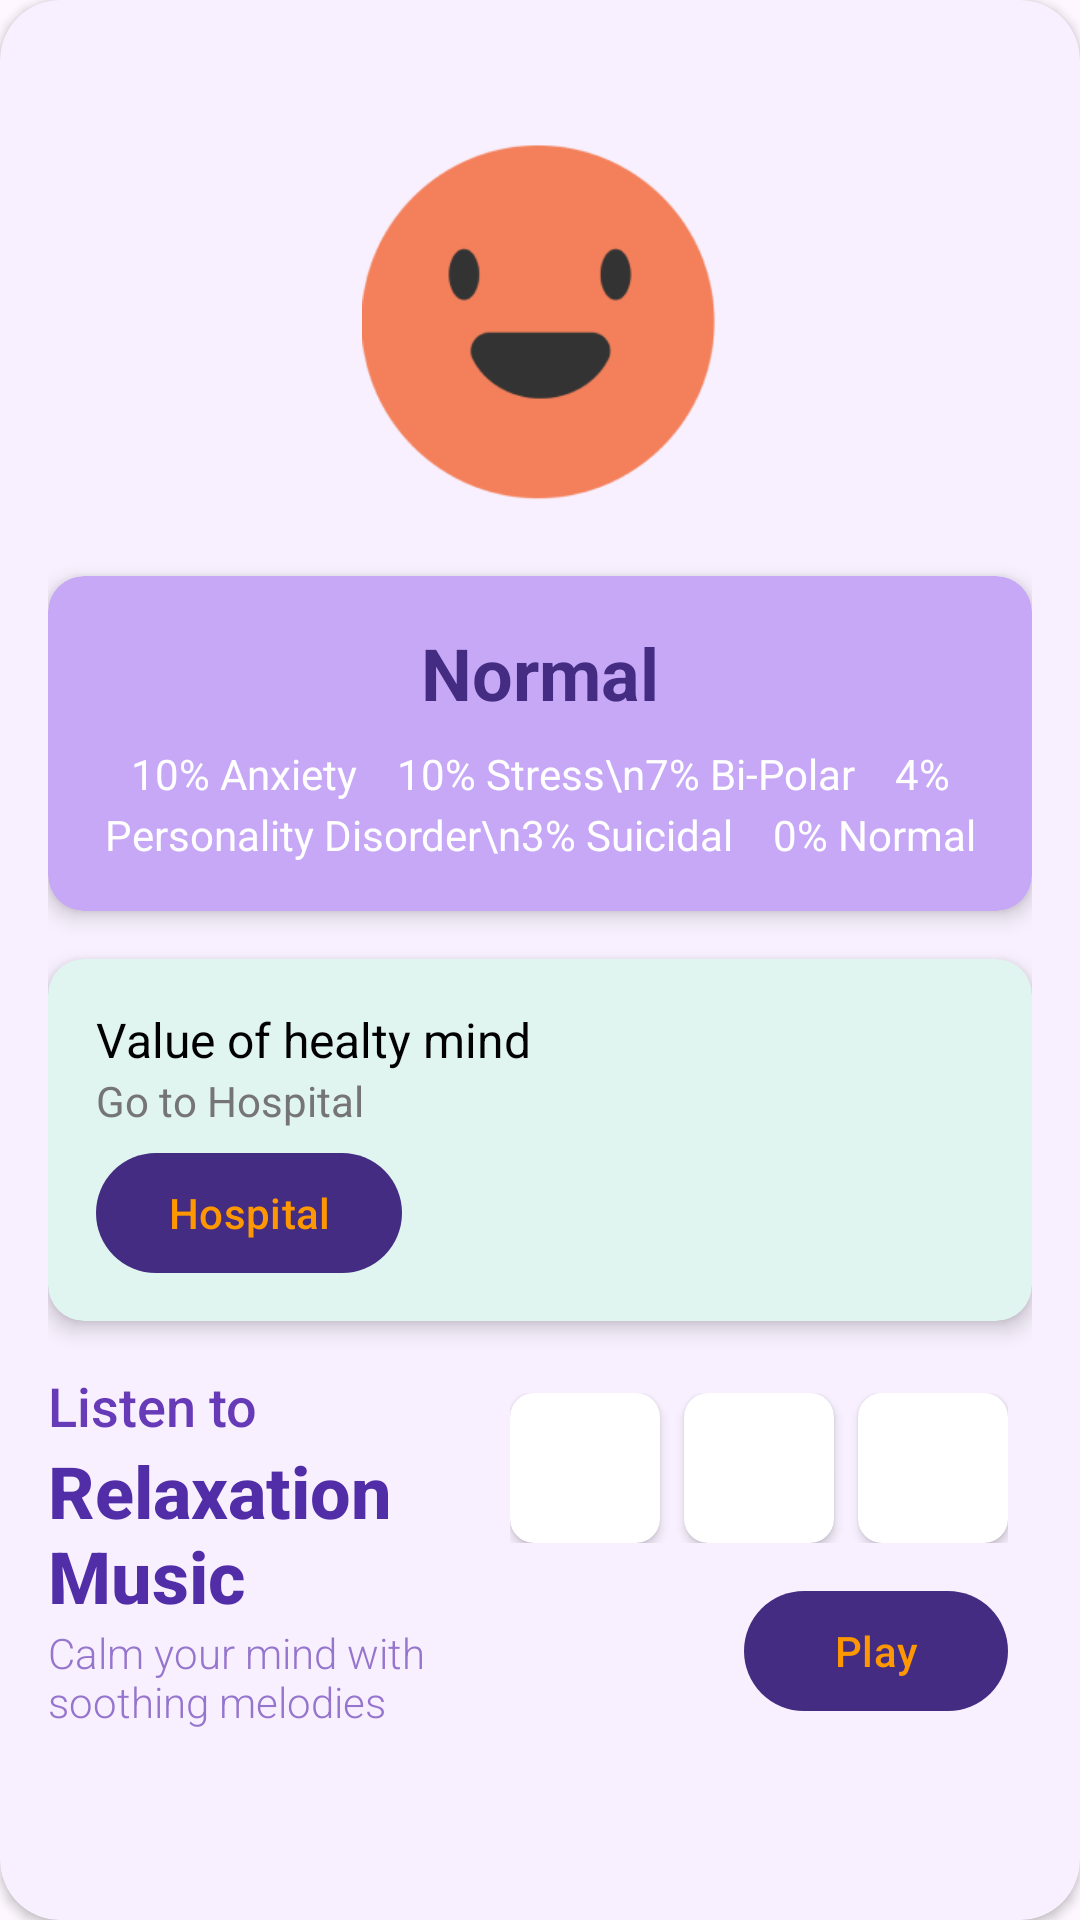

Android layout source for this screen:
<!-- AndroidManifest.xml: application theme Theme.HealLinkApp.Light -->
<!-- res/layout/analyze.xml -->
<?xml version="1.0" encoding="utf-8"?>
<androidx.cardview.widget.CardView xmlns:android="http://schemas.android.com/apk/res/android"
    xmlns:app="http://schemas.android.com/apk/res-auto"
    android:layout_width="match_parent"
    android:layout_height="wrap_content"
    android:layout_margin="16dp"
    app:cardCornerRadius="20dp"
    app:cardBackgroundColor="#F8F0FE">

    <androidx.constraintlayout.widget.ConstraintLayout
        android:layout_width="match_parent"
        android:layout_height="wrap_content"
        android:padding="16dp">

        <ImageView
            android:id="@+id/emotionImageView"
            android:layout_width="120dp"
            android:layout_height="120dp"
            android:layout_marginTop="32dp"
            android:src="@drawable/ic_happy"
            android:contentDescription="Emotion Face"
            app:layout_constraintTop_toTopOf="parent"
            app:layout_constraintStart_toStartOf="parent"
            app:layout_constraintEnd_toEndOf="parent" />

        <androidx.cardview.widget.CardView
            android:id="@+id/statusCardView"
            android:layout_width="wrap_content"
            android:layout_height="wrap_content"
            android:layout_marginTop="24dp"
            app:cardCornerRadius="12dp"
            app:cardElevation="4dp"
            app:cardBackgroundColor="@color/purple_light"
            app:layout_constraintTop_toBottomOf="@id/emotionImageView"
            app:layout_constraintStart_toStartOf="parent"
            app:layout_constraintEnd_toEndOf="parent">

            <LinearLayout
                android:layout_width="wrap_content"
                android:layout_height="wrap_content"
                android:orientation="vertical"
                android:padding="16dp">

                <TextView
                    android:id="@+id/percentageTextView"
                    android:layout_width="wrap_content"
                    android:layout_height="wrap_content"
                    android:text="Normal"
                    android:textSize="24sp"
                    android:textColor="@color/purple_primary"
                    android:textStyle="bold"
                    android:layout_gravity="center"/>

                <TextView
                    android:id="@+id/detailsTextView"
                    android:layout_width="wrap_content"
                    android:layout_height="wrap_content"
                    android:layout_marginTop="8dp"
                    android:text="10% Anxiety    10% Stress\n7% Bi-Polar    4% Personality Disorder\n3% Suicidal    0% Normal"
                    android:textSize="14sp"
                    android:textColor="@color/white"
                    android:lineSpacingExtra="4dp"
                    android:gravity="center"/>
            </LinearLayout>
        </androidx.cardview.widget.CardView>

        <androidx.cardview.widget.CardView
            android:id="@+id/hospitalCardView"
            android:layout_width="match_parent"
            android:layout_height="wrap_content"
            android:layout_marginTop="16dp"
            app:cardCornerRadius="12dp"
            app:cardElevation="4dp"
            app:cardBackgroundColor="#E0F4F0"
            app:layout_constraintTop_toBottomOf="@id/statusCardView">

            <LinearLayout
                android:layout_width="match_parent"
                android:layout_height="wrap_content"
                android:orientation="vertical"
                android:padding="16dp">

                <TextView
                    android:layout_width="wrap_content"
                    android:layout_height="wrap_content"
                    android:text="Value of healty mind"
                    android:textSize="16sp"
                    android:textColor="#000000"/>

                <TextView
                    android:layout_width="wrap_content"
                    android:layout_height="wrap_content"
                    android:text="Go to Hospital"
                    android:textSize="14sp"
                    android:textColor="#757575"/>

                <Button
                    android:layout_width="wrap_content"
                    android:layout_height="40dp"
                    android:text="Hospital"
                    android:textAllCaps="false"
                    android:layout_marginTop="8dp"
                    android:background="@drawable/rounded_button"
                    android:textColor="#FF9800"/>
            </LinearLayout>
        </androidx.cardview.widget.CardView>

        
        <LinearLayout
            android:id="@+id/musicControlsLayout"
            android:layout_width="match_parent"
            android:layout_height="wrap_content"
            android:layout_marginTop="16dp"
            android:orientation="horizontal"
            app:layout_constraintTop_toBottomOf="@id/hospitalCardView"
            app:layout_constraintBottom_toBottomOf="parent">

            
            <LinearLayout
                android:layout_width="0dp"
                android:layout_height="wrap_content"
                android:layout_weight="1"
                android:orientation="vertical"
                android:layout_gravity="center_vertical"
                android:layout_marginEnd="16dp">

                <TextView
                    android:layout_width="wrap_content"
                    android:layout_height="wrap_content"
                    android:text="Listen to"
                    android:textSize="18sp"
                    android:textColor="#673AB7"
                    android:fontFamily="sans-serif-medium"/>

                <TextView
                    android:layout_width="wrap_content"
                    android:layout_height="wrap_content"
                    android:text="Relaxation Music"
                    android:textSize="24sp"
                    android:textStyle="bold"
                    android:textColor="#512DA8"
                    android:fontFamily="sans-serif-medium"/>

                <TextView
                    android:layout_width="wrap_content"
                    android:layout_height="wrap_content"
                    android:text="Calm your mind with soothing melodies"
                    android:textSize="14sp"
                    android:textColor="#9575CD"
                    android:fontFamily="sans-serif-light"/>
            </LinearLayout>

            
            <LinearLayout
                android:layout_width="wrap_content"
                android:layout_height="wrap_content"
                android:orientation="vertical">

                
                <LinearLayout
                    android:layout_width="wrap_content"
                    android:layout_height="wrap_content"
                    android:orientation="horizontal"
                    android:gravity="end"
                    android:padding="8dp">

                    <androidx.cardview.widget.CardView
                        android:id="@+id/musicCard1"
                        android:layout_width="50dp"
                        android:layout_height="50dp"
                        android:layout_marginEnd="8dp"
                        app:cardCornerRadius="8dp"
                        app:cardBackgroundColor="#FFFFFF"
                        app:cardElevation="2dp"/>

                    <androidx.cardview.widget.CardView
                        android:id="@+id/musicCard2"
                        android:layout_width="50dp"
                        android:layout_height="50dp"
                        android:layout_marginEnd="8dp"
                        app:cardCornerRadius="8dp"
                        app:cardBackgroundColor="#FFFFFF"
                        app:cardElevation="2dp"/>

                    <androidx.cardview.widget.CardView
                        android:id="@+id/musicCard3"
                        android:layout_width="50dp"
                        android:layout_height="50dp"
                        app:cardCornerRadius="8dp"
                        app:cardBackgroundColor="#FFFFFF"
                        app:cardElevation="2dp"/>
                </LinearLayout>

                
                <Button
                    android:id="@+id/playButton"
                    android:layout_width="wrap_content"
                    android:layout_height="40dp"
                    android:text="Play"
                    android:textAllCaps="false"
                    android:layout_gravity="end"
                    android:layout_marginTop="8dp"
                    android:layout_marginEnd="8dp"
                    android:background="@drawable/rounded_button"
                    android:textColor="#FF9800"/>
            </LinearLayout>
        </LinearLayout>

    </androidx.constraintlayout.widget.ConstraintLayout>
</androidx.cardview.widget.CardView>
<!-- resources referenced by this layout -->
<resources>
  <color name="purple_light">#C6A8F6</color>
  <color name="purple_primary">#432C81</color>
  <color name="white">#FFFFFFFF</color>
  <!-- drawable ic_happy: png bitmap (drawable, 9355 bytes) -->
  <!-- drawable rounded_button (drawable) -->
  <?xml version="1.0" encoding="utf-8"?>
  <shape xmlns:android="http://schemas.android.com/apk/res/android"
      android:shape="rectangle">
      <solid android:color="#FFFFFF" />
      <corners android:radius="20dp" />
      <padding
          android:left="16dp"
          android:right="16dp"
          android:top="8dp"
          android:bottom="8dp" />
  </shape>
  <style name="Theme.HealLinkApp.Light" parent="Theme.Material3.Light.NoActionBar">
          
          <item name="colorPrimary">@color/purple_primary</item>
          <item name="colorPrimaryVariant">@color/white</item>
          <item name="colorOnPrimary">@color/white</item>
          
          <item name="colorSecondary">@color/teal_200</item>
          <item name="colorSecondaryVariant">@color/teal_700</item>
          <item name="colorOnSecondary">@color/black</item>
          
          <item name="android:statusBarColor">?attr/colorOnSecondary</item>
          
          <item name="android:forceDarkAllowed">false</item>
      </style>
  <color name="teal_200">#FF03DAC5</color>
  <color name="teal_700">#FF018786</color>
  <color name="black">#FF000000</color>
</resources>
